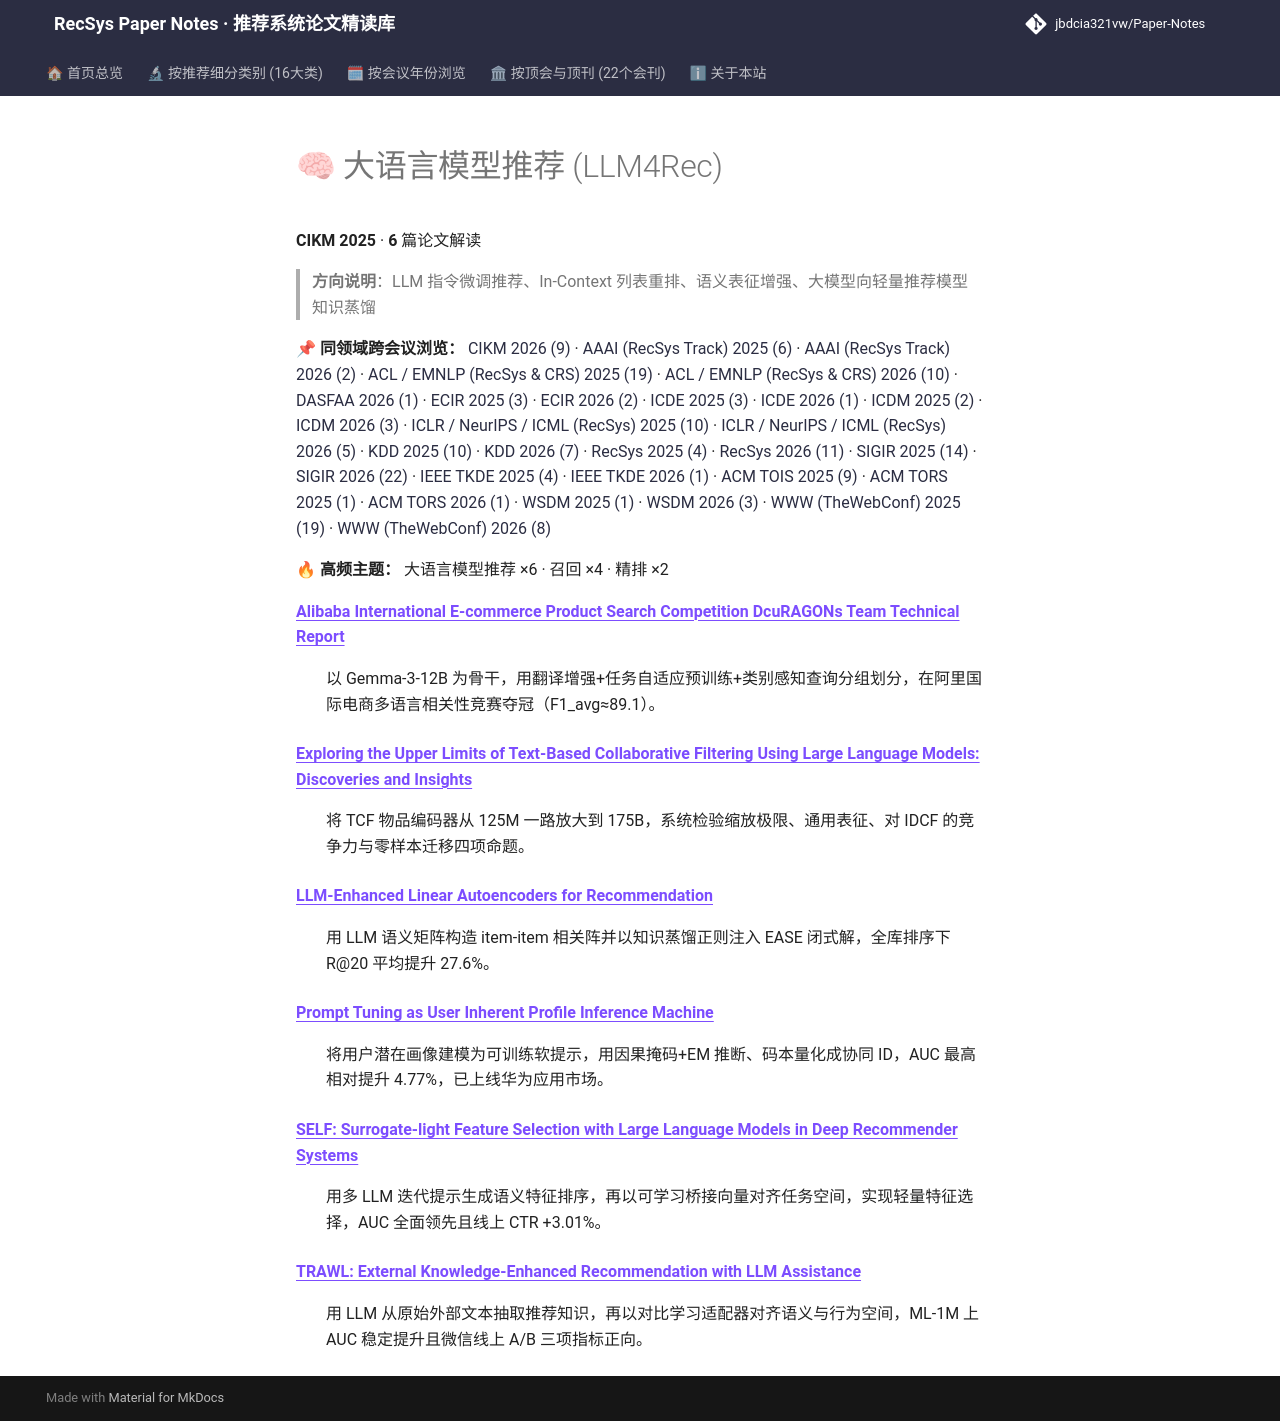

repository: jbdcia321vw/Paper-Notes · page: venues/CIKM/2025/llm_rec/index.html · generator: mkdocs

# 🧠 大语言模型推荐 (LLM4Rec)

**CIKM 2025** · **6** 篇论文解读

> **方向说明**：LLM 指令微调推荐、In-Context 列表重排、语义表征增强、大模型向轻量推荐模型知识蒸馏

📌 **同领域跨会议浏览：** [CIKM 2026 (9)](../../2026/llm_rec/) · [AAAI (RecSys Track) 2025 (6)](../../../AAAI/2025/llm_rec/) · [AAAI (RecSys Track) 2026 (2)](../../../AAAI/2026/llm_rec/) · [ACL / EMNLP (RecSys & CRS) 2025 (19)](../../../ACL_EMNLP/2025/llm_rec/) · [ACL / EMNLP (RecSys & CRS) 2026 (10)](../../../ACL_EMNLP/2026/llm_rec/) · [DASFAA 2026 (1)](../../../DASFAA/2026/llm_rec/) · [ECIR 2025 (3)](../../../ECIR/2025/llm_rec/) · [ECIR 2026 (2)](../../../ECIR/2026/llm_rec/) · [ICDE 2025 (3)](../../../ICDE/2025/llm_rec/) · [ICDE 2026 (1)](../../../ICDE/2026/llm_rec/) · [ICDM 2025 (2)](../../../ICDM/2025/llm_rec/) · [ICDM 2026 (3)](../../../ICDM/2026/llm_rec/) · [ICLR / NeurIPS / ICML (RecSys) 2025 (10)](../../../ICLR_NeurIPS_ICML/2025/llm_rec/) · [ICLR / NeurIPS / ICML (RecSys) 2026 (5)](../../../ICLR_NeurIPS_ICML/2026/llm_rec/) · [KDD 2025 (10)](../../../KDD/2025/llm_rec/) · [KDD 2026 (7)](../../../KDD/2026/llm_rec/) · [RecSys 2025 (4)](../../../RecSys/2025/llm_rec/) · [RecSys 2026 (11)](../../../RecSys/2026/llm_rec/) · [SIGIR 2025 (14)](../../../SIGIR/2025/llm_rec/) · [SIGIR 2026 (22)](../../../SIGIR/2026/llm_rec/) · [IEEE TKDE 2025 (4)](../../../TKDE/2025/llm_rec/) · [IEEE TKDE 2026 (1)](../../../TKDE/2026/llm_rec/) · [ACM TOIS 2025 (9)](../../../TOIS/2025/llm_rec/) · [ACM TORS 2025 (1)](../../../TORS/2025/llm_rec/) · [ACM TORS 2026 (1)](../../../TORS/2026/llm_rec/) · [WSDM 2025 (1)](../../../WSDM/2025/llm_rec/) · [WSDM 2026 (3)](../../../WSDM/2026/llm_rec/) · [WWW (TheWebConf) 2025 (19)](../../../WWW/2025/llm_rec/) · [WWW (TheWebConf) 2026 (8)](../../../WWW/2026/llm_rec/)

🔥 **高频主题：** 大语言模型推荐 ×6 · 召回 ×4 · 精排 ×2

<dl>
<dt><strong><a href="alibaba_international_e_commerce_product_search_competition_dcuragons_team_/">Alibaba International E-commerce Product Search Competition DcuRAGONs Team Technical Report</a></strong></dt>
<dd>
<p>以 Gemma-3-12B 为骨干，用翻译增强+任务自适应预训练+类别感知查询分组划分，在阿里国际电商多语言相关性竞赛夺冠（F1_avg≈89.1）。</p>
</dd>
<dt><strong><a href="exploring_the_upper_limits_of_text_based_collaborative_filtering_using_larg/">Exploring the Upper Limits of Text-Based Collaborative Filtering Using Large Language Models: Discoveries and Insights</a></strong></dt>
<dd>
<p>将 TCF 物品编码器从 125M 一路放大到 175B，系统检验缩放极限、通用表征、对 IDCF 的竞争力与零样本迁移四项命题。</p>
</dd>
<dt><strong><a href="llm_enhanced_linear_autoencoders_for_recommendation/">LLM-Enhanced Linear Autoencoders for Recommendation</a></strong></dt>
<dd>
<p>用 LLM 语义矩阵构造 item-item 相关阵并以知识蒸馏正则注入 EASE 闭式解，全库排序下 R@20 平均提升 27.6%。</p>
</dd>
<dt><strong><a href="prompt_tuning_as_user_inherent_profile_inference_machine/">Prompt Tuning as User Inherent Profile Inference Machine</a></strong></dt>
<dd>
<p>将用户潜在画像建模为可训练软提示，用因果掩码+EM 推断、码本量化成协同 ID，AUC 最高相对提升 4.77%，已上线华为应用市场。</p>
</dd>
<dt><strong><a href="self_surrogate_light_feature_selection_with_large_language_models_in_deep_r/">SELF: Surrogate-light Feature Selection with Large Language Models in Deep Recommender Systems</a></strong></dt>
<dd>
<p>用多 LLM 迭代提示生成语义特征排序，再以可学习桥接向量对齐任务空间，实现轻量特征选择，AUC 全面领先且线上 CTR +3.01%。</p>
</dd>
<dt><strong><a href="trawl_external_knowledge_enhanced_recommendation_with_llm_assistance/">TRAWL: External Knowledge-Enhanced Recommendation with LLM Assistance</a></strong></dt>
<dd>
<p>用 LLM 从原始外部文本抽取推荐知识，再以对比学习适配器对齐语义与行为空间，ML-1M 上 AUC 稳定提升且微信线上 A/B 三项指标正向。</p>
</dd>
</dl>
